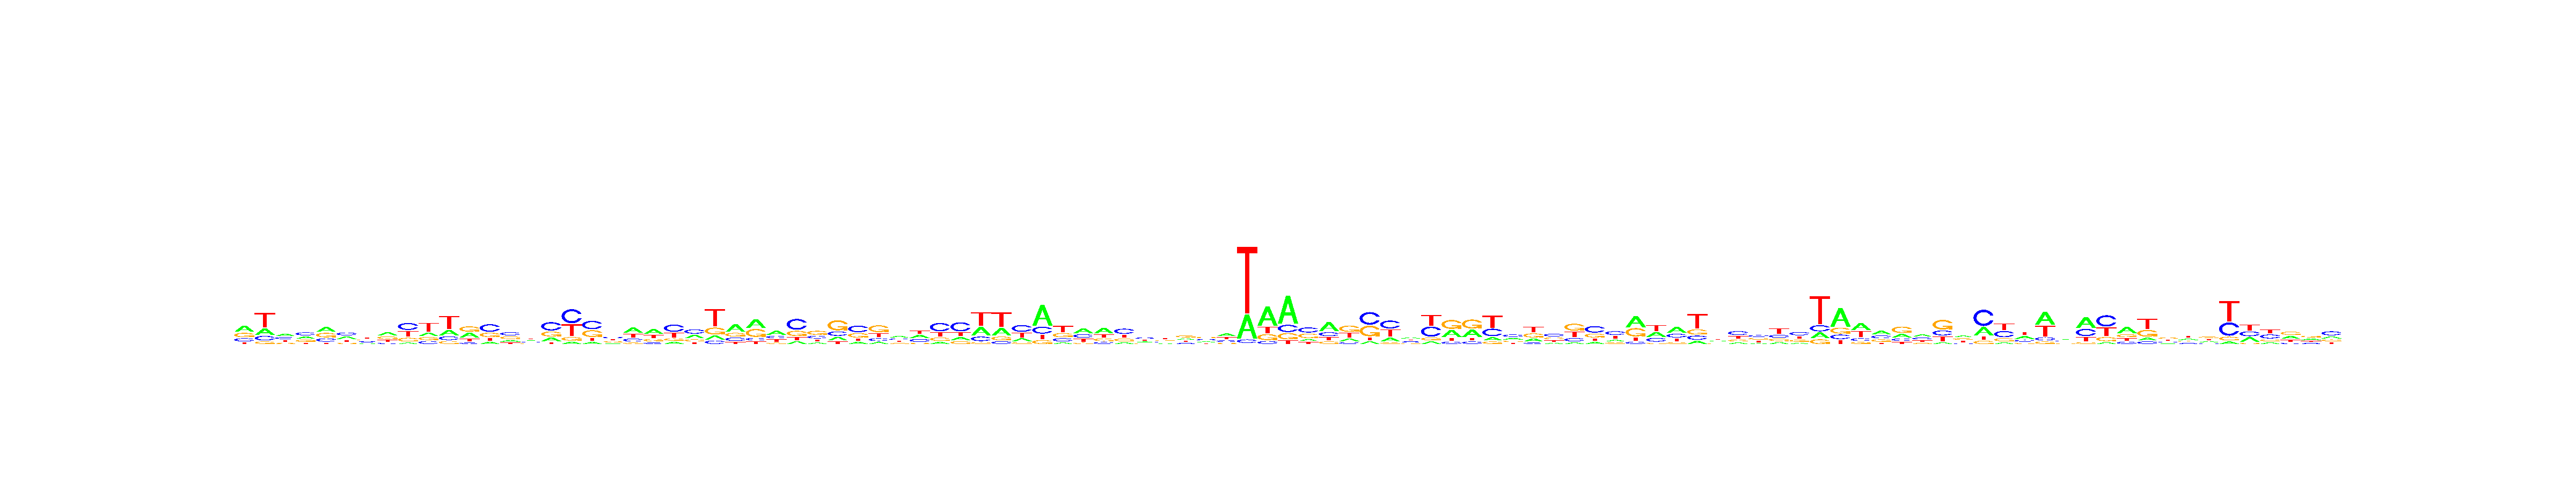

The data file committed next to this chart (first rows):
, V1, V2, V3, V4, V5, V6, V7, V8, V9, V10, V11, V12, V13, V14, V15, V16, V17, V18, V19, V20, V21, V22, V23
A, 0.4114, 0.2289, 0.3367, 0.2777, 0.3559, 0.3151, 0.2125, 0.3704, 0.07697, 0.1886, 0.2243, 0.3437, 0.1252, 0.1764, 0.2598, 0.1952, 0.07207, 0.09871, 0.1643, 0.3943, 0.4083, 0.1346, 0.3136
C, 0.2068, 0.1611, 0.2746, 0.3515, 0.2374, 0.3381, 0.2182, 0.1399, 0.3854, 0.1584, 0.1471, 0.09715, 0.4523, 0.3646, 0.235, 0.4471, 0.4448, 0.4167, 0.3186, 0.219, 0.123, 0.4364, 0.3757
G, 0.2827, 0.08977, 0.1272, 0.2495, 0.3191, 0.1296, 0.2196, 0.2885, 0.213, 0.1688, 0.1159, 0.3592, 0.2531, 0.3042, 0.1907, 0.2632, 0.11, 0.3353, 0.2312, 0.1035, 0.2182, 0.1471, 0.1843
T, 0.09911, 0.5203, 0.2615, 0.1213, 0.08758, 0.2172, 0.3497, 0.2012, 0.3246, 0.4843, 0.5127, 0.1999, 0.1694, 0.1548, 0.3145, 0.09452, 0.3731, 0.1493, 0.2859, 0.2832, 0.2506, 0.2819, 0.1264
